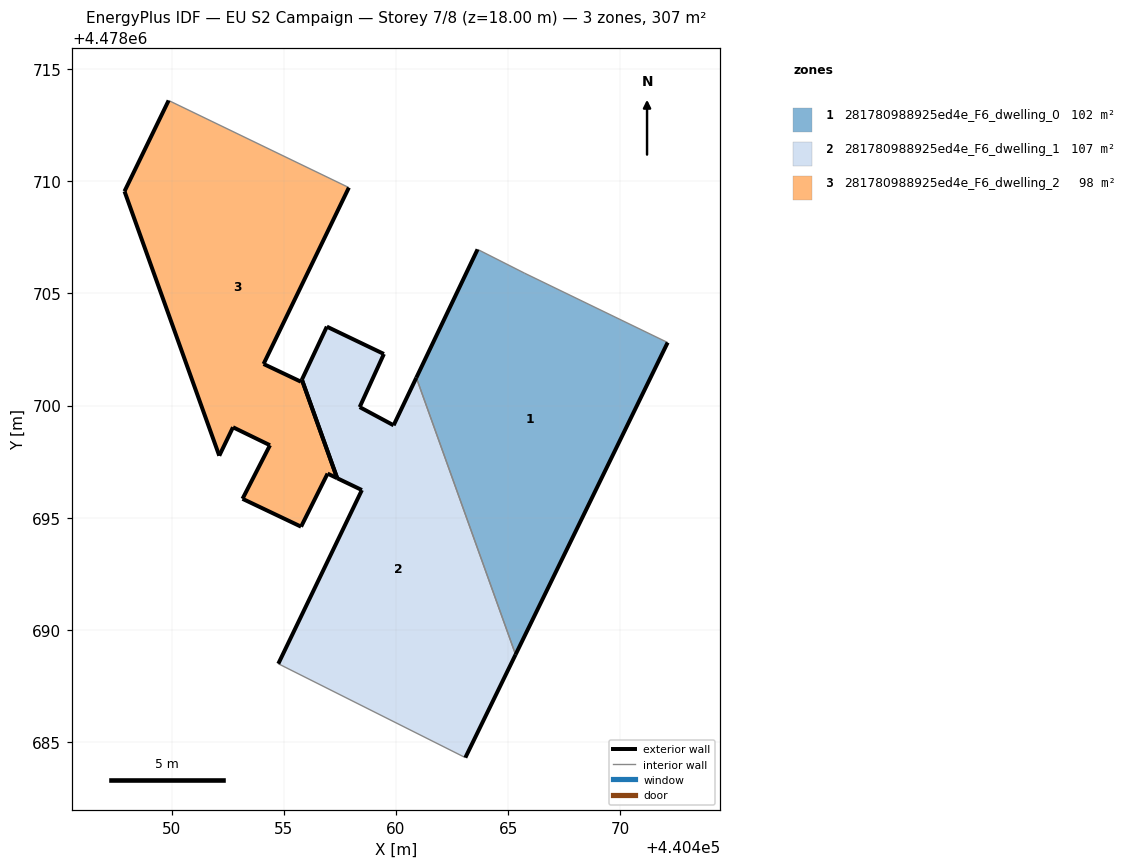
=== STOREY PLAN SPEC (per zone: floor XY polygon, exterior-wall plan segments, windows/doors) ===
zone 1: 281780988925ed4e_F6_dwelling_0  (102.3 m²)
  floor: (440465.33, 4478688.90) (440472.11, 4478702.81) (440465.73, 4478705.90) (440463.63, 4478706.96) (440460.90, 4478701.24)
  exterior wall: (440472.11, 4478702.81) – (440465.33, 4478688.90)  [15.5 m]
  exterior wall: (440460.91, 4478701.24) – (440463.63, 4478706.96)  [6.3 m]
  interior walls: 3
zone 2: 281780988925ed4e_F6_dwelling_1  (106.9 m²)
  floor: (440463.09, 4478684.31) (440465.33, 4478688.90) (440460.90, 4478701.24) (440459.89, 4478699.12) (440458.38, 4478699.93) (440459.46, 4478702.30) (440456.92, 4478703.52) (440455.80, 4478701.16) (440457.38, 4478696.76) (440458.48, 4478696.24) (440454.75, 4478688.49)
  exterior wall: (440456.92, 4478703.52) – (440459.46, 4478702.30)  [2.8 m]
  exterior wall: (440459.46, 4478702.30) – (440458.38, 4478699.93)  [2.6 m]
  exterior wall: (440458.38, 4478699.93) – (440459.89, 4478699.12)  [1.7 m]
  exterior wall: (440459.89, 4478699.12) – (440460.91, 4478701.24)  [2.4 m]
  exterior wall: (440465.33, 4478688.90) – (440463.09, 4478684.31)  [5.1 m]
  exterior wall: (440454.75, 4478688.49) – (440458.48, 4478696.24)  [8.6 m]
  exterior wall: (440458.48, 4478696.24) – (440457.38, 4478696.76)  [1.2 m]
  exterior wall: (440455.80, 4478701.16) – (440456.92, 4478703.52)  [2.6 m]
  exterior wall: (440457.38, 4478696.76) – (440455.80, 4478701.16)  [4.7 m]
  interior walls: 2
zone 3: 281780988925ed4e_F6_dwelling_2  (98.2 m²)
  floor: (440455.77, 4478694.60) (440456.95, 4478696.97) (440457.38, 4478696.76) (440455.80, 4478701.16) (440455.76, 4478701.06) (440454.10, 4478701.85) (440457.90, 4478709.72) (440449.86, 4478713.60) (440447.90, 4478709.55) (440452.12, 4478697.76) (440452.73, 4478699.03) (440454.38, 4478698.23) (440453.16, 4478695.84)
  exterior wall: (440455.76, 4478701.06) – (440455.80, 4478701.16)  [0.1 m]
  exterior wall: (440457.38, 4478696.76) – (440456.95, 4478696.97)  [0.5 m]
  exterior wall: (440456.95, 4478696.97) – (440455.77, 4478694.60)  [2.6 m]
  exterior wall: (440455.77, 4478694.60) – (440453.16, 4478695.84)  [2.9 m]
  exterior wall: (440453.16, 4478695.84) – (440454.38, 4478698.23)  [2.7 m]
  exterior wall: (440454.38, 4478698.23) – (440452.73, 4478699.03)  [1.8 m]
  exterior wall: (440452.73, 4478699.03) – (440452.12, 4478697.76)  [1.4 m]
  exterior wall: (440452.12, 4478697.76) – (440447.90, 4478709.55)  [12.5 m]
  exterior wall: (440447.90, 4478709.55) – (440449.86, 4478713.60)  [4.5 m]
  exterior wall: (440457.90, 4478709.72) – (440454.10, 4478701.85)  [8.7 m]
  exterior wall: (440454.10, 4478701.85) – (440455.76, 4478701.06)  [1.8 m]
  exterior wall: (440455.80, 4478701.16) – (440457.38, 4478696.76)  [4.7 m]
  interior walls: 1

=== DERIVED (storey summary) ===
Building: EU S2 Campaign
Storey: 7 of 8  (floor level z = 18.00 m)
Storey gross floor area: 307.4 m²
Zones on this storey: 3
  - 281780988925ed4e_F6_dwelling_0: floor 102.3 m²; exterior wall 21.8 m (65.4 m²); WWR 0.0%
  - 281780988925ed4e_F6_dwelling_1: floor 106.9 m²; exterior wall 31.7 m (95.1 m²); WWR 0.0%
  - 281780988925ed4e_F6_dwelling_2: floor 98.2 m²; exterior wall 44.3 m (132.9 m²); WWR 0.0%
Zone adjacency (shared interzone walls):
  - 281780988925ed4e_F6_dwelling_0 ↔ 281780988925ed4e_F6_dwelling_1